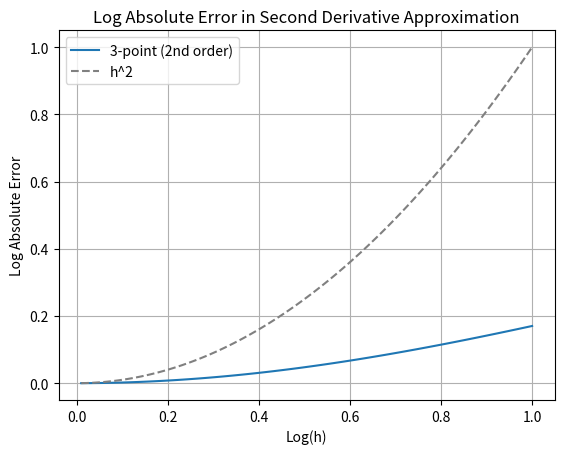

This figure's Python source:
import numpy as np
import matplotlib.pyplot as plt

def w(x):
    # wave function for n = 0
    return np.exp(-x**2/2)

def w2_exact(x):
    # analytic second derivative of wave function
    return (x**2 - 1) * np.exp(-x**2/2)

def w2_2nd(x, h):
    # 3-point (2nd order) central difference
    return (w(x+h) - 2*w(x) + w(x-h)) / h**2

def w2_4th(x, h):
    # 5-point (4th order) central difference
    return (16*w(x-h) + 16*w(x+h) -w(x+2*h) - w(x-2*h) - 30*w(x)) / (12*h**2)

# Range of h values to test
hs = np.linspace(0, 1, 100)[1:]  # avoid h=0
x0 = 0.3   # choose any point you like

errors_2nd = []
errors_4th = []

for h in hs:
    errors_2nd.append(abs(w2_2nd(x0,h) - w2_exact(x0)))
    errors_4th.append(abs(w2_4th(x0,h) - w2_exact(x0)))

# Plot
plt.plot(hs, errors_2nd, label='3-point (2nd order)')
plt.plot(hs, hs**2, '--', label='h^2', color='gray')
plt.title('Log Absolute Error in Second Derivative Approximation')
plt.xlabel('Log(h)')
plt.ylabel('Log Absolute Error')
plt.grid(True)
plt.legend()
plt.show()

